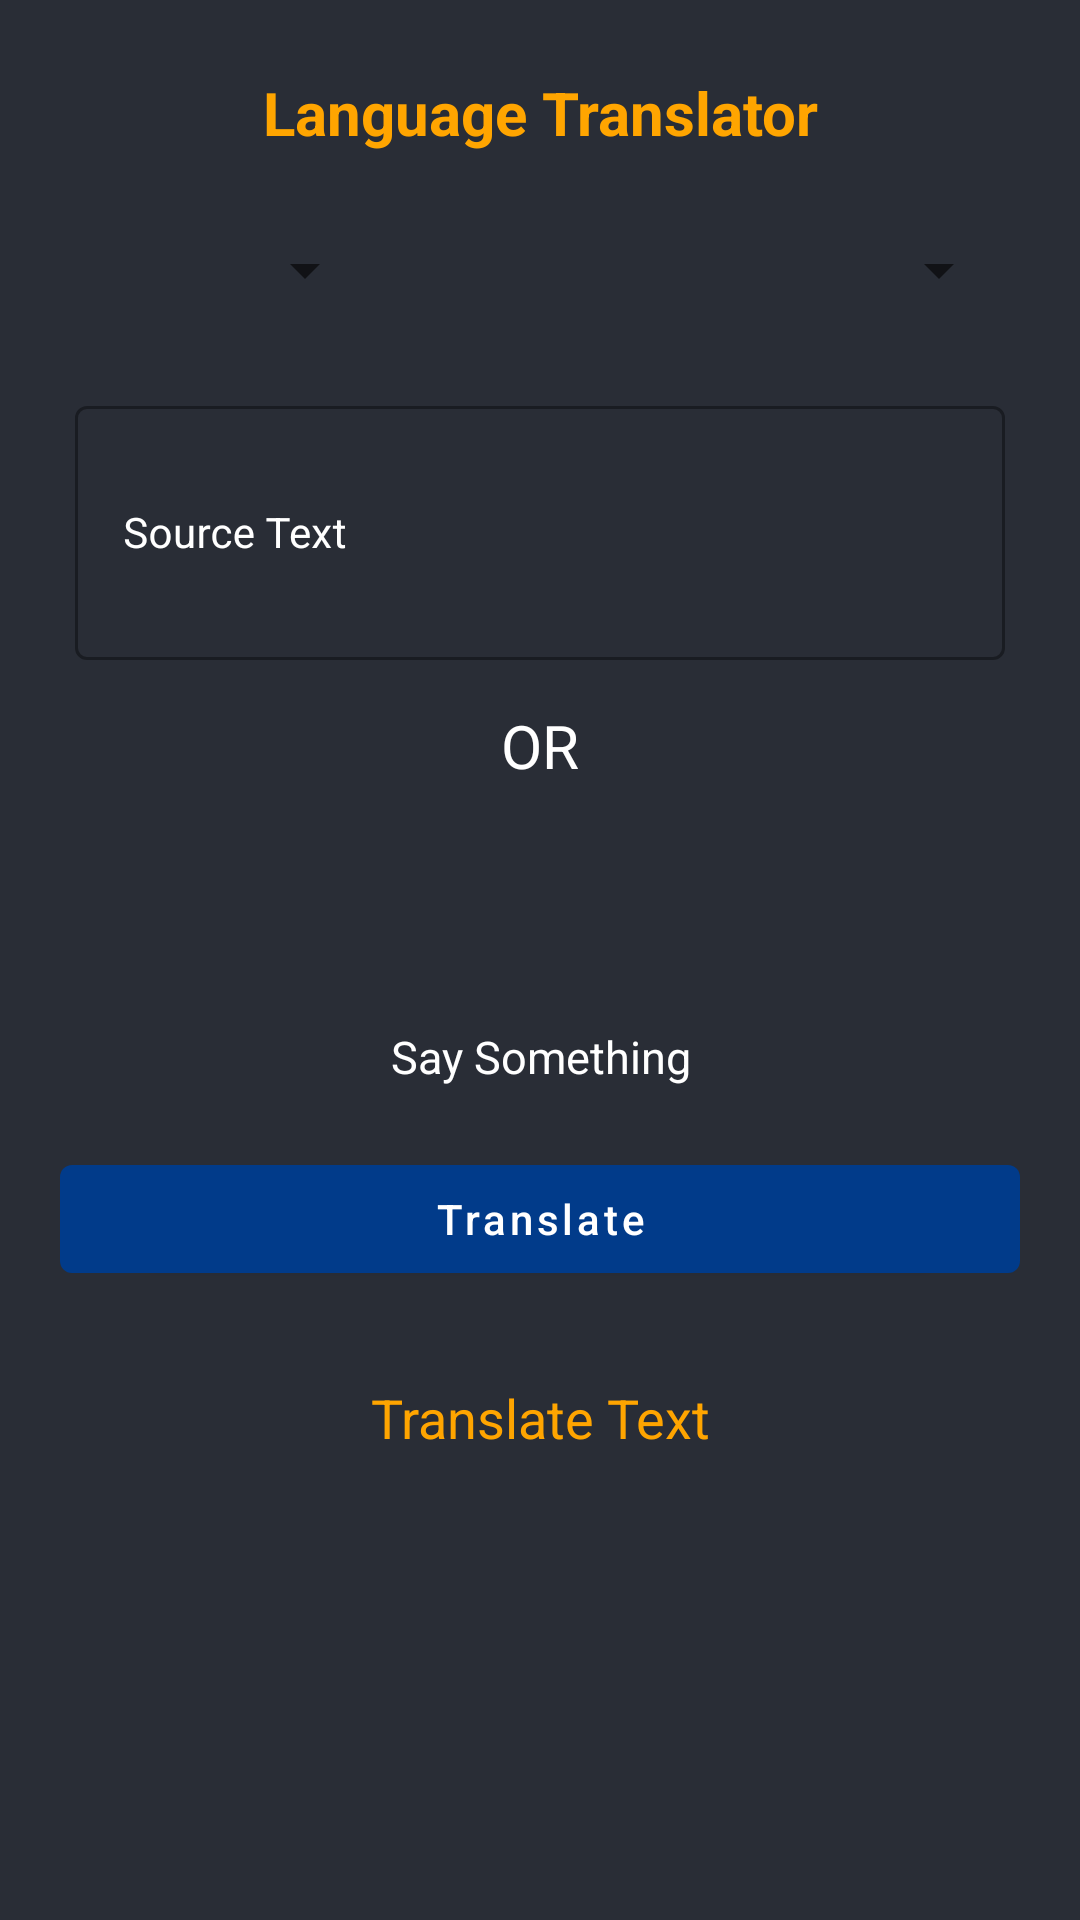

Layout XML and referenced resources for this Android screen:
<!-- AndroidManifest.xml: application theme Theme.RegistrationPage -->
<!-- res/layout/activity_language_translator.xml -->
<?xml version="1.0" encoding="utf-8"?>
<LinearLayout xmlns:android="http://schemas.android.com/apk/res/android"
    xmlns:app="http://schemas.android.com/apk/res-auto"
    xmlns:tools="http://schemas.android.com/tools"
    android:layout_width="match_parent"
    android:layout_height="match_parent"
    android:orientation="vertical"
    android:background="@color/black_shade_1"
    style="@style/AppTheme.MaterialTheme"
    tools:context=".Language_Translator">

    <TextView
        android:layout_width="match_parent"
        android:layout_height="wrap_content"
        android:text="Language Translator"
        android:textAlignment="center"
        android:layout_marginTop="20dp"
        android:textSize="20sp"
        android:textColor="@color/yellow"
        android:gravity="center"
        android:textStyle="bold"
        android:padding="4dp"/>

    <LinearLayout
        android:layout_width="match_parent"
        android:layout_height="wrap_content"
        android:orientation="horizontal"
        android:weightSum="3"
        android:layout_marginTop="20dp"
        android:layout_marginStart="20dp"
        android:layout_marginEnd="20dp">

        <Spinner
            android:layout_width="0dp"
            android:layout_height="wrap_content"
            android:layout_weight="1"
            android:id="@+id/idFromSpinner"
            android:layout_margin="3dp"
            android:padding="3dp"/>

        <ImageView
            android:layout_width="0dp"
            android:layout_height="wrap_content"
            android:layout_weight="1"
            android:layout_gravity="center"
            android:src="@drawable/ic_baseline_arrow_forward_24"
            app:tint="@color/white"/>

        <Spinner
            android:id="@+id/idToSpinner"
            android:layout_width="0dp"
            android:layout_height="wrap_content"
            android:layout_weight="1"
            android:layout_margin="3dp"
            android:gravity="center"
            android:padding="3dp"/>


    </LinearLayout>

    <com.google.android.material.textfield.TextInputLayout
        android:layout_width="match_parent"
        android:layout_height="100dp"
        android:layout_marginTop="20dp"
        android:layout_marginEnd="20dp"
        android:layout_marginStart="20dp"
        style="@style/Widget.MaterialComponents.TextInputLayout.OutlinedBox"
        android:hint="Source Text"
        android:padding="5dp"
        android:textColorHint="@color/white"
        app:hintTextColor="@color/white">

        <com.google.android.material.textfield.TextInputEditText
            android:layout_width="match_parent"
            android:layout_height="match_parent"
            android:id="@+id/idEdtSource"
            android:ems="10"
            android:importantForAutofill="no"
            android:inputType="textImeMultiLine|textMultiLine"
            android:textColor="@color/white"
            android:textColorHint="@color/white"
            android:textSize="14sp"/>

    </com.google.android.material.textfield.TextInputLayout>

    <TextView
        android:layout_width="match_parent"
        android:layout_height="wrap_content"
        android:text="OR"
        android:layout_marginTop="10dp"
        android:textColor="@color/white"
        android:textSize="20sp"
        android:textAllCaps="true"
        android:textAlignment="center"
        android:layout_gravity="center"/>

    <ImageView
        android:id="@+id/idIVMic"
        android:layout_width="70dp"
        android:layout_height="70dp"
        android:layout_gravity="center"
        android:layout_marginTop="10dp"
        android:src="@drawable/ic_mic"
        app:tint="@color/yellow"/>

    <TextView
        android:layout_width="match_parent"
        android:layout_height="wrap_content"
        android:text="Say Something"
        android:textColor="@color/white"
        android:textAlignment="center"
        android:textSize="15sp"
        android:layout_gravity="center"/>

    <com.google.android.material.button.MaterialButton
        android:id="@+id/idBtnTranslate"
        android:layout_width="match_parent"
        android:layout_height="wrap_content"
        android:layout_marginTop="20dp"
        android:layout_marginStart="20dp"
        android:layout_marginEnd="20dp"
        android:text="Translate"
        android:textAllCaps="false"/>

    <TextView
        android:id="@+id/idTVTranslateTV"
        android:layout_width="match_parent"
        android:layout_height="wrap_content"
        android:layout_gravity="center"
        android:layout_marginTop="30dp"
        android:text="Translate Text"
        android:textAlignment="center"
        android:textAllCaps="false"
        android:textSize="18sp"
        android:textColor="@color/yellow"/>



</LinearLayout>
<!-- resources referenced by this layout -->
<resources>
  <color name="black_shade_1">#292D36</color>
  <color name="white">#FFFFFFFF</color>
  <color name="yellow">#ffa500</color>
  <style name="AppTheme.MaterialTheme" parent="Theme.AppCompat.Light.DarkActionBar">
          <item name="windowNoTitle">true</item>
          <item name="windowActionBar">false</item>
          <item name="colorPrimary">@color/purple_200</item>
          <item name="colorPrimaryDark">@color/purple_200</item>
          <item name="colorAccent">@color/white</item>
          <item name="android:singleLine">true</item>
      </style>
  <style name="Theme.RegistrationPage" parent="Theme.MaterialComponents.DayNight.DarkActionBar">
          
          <item name="colorPrimary">@color/purple_500</item>
          <item name="colorPrimaryVariant">@color/purple_700</item>
          <item name="colorOnPrimary">@color/white</item>
          
          <item name="colorSecondary">@color/teal_200</item>
          <item name="colorSecondaryVariant">@color/teal_700</item>
          <item name="colorOnSecondary">@color/black</item>
          
          <item name="android:statusBarColor" tools:targetApi="l">?attr/colorPrimaryVariant</item>
          
      </style>
  <color name="purple_200">#013B8A</color>
  <color name="purple_500">#013B8A</color>
  <color name="purple_700">#013B8A</color>
  <color name="teal_200">#FF03DAC5</color>
  <color name="teal_700">#81EEED</color>
  <color name="black">#FF000000</color>
</resources>
